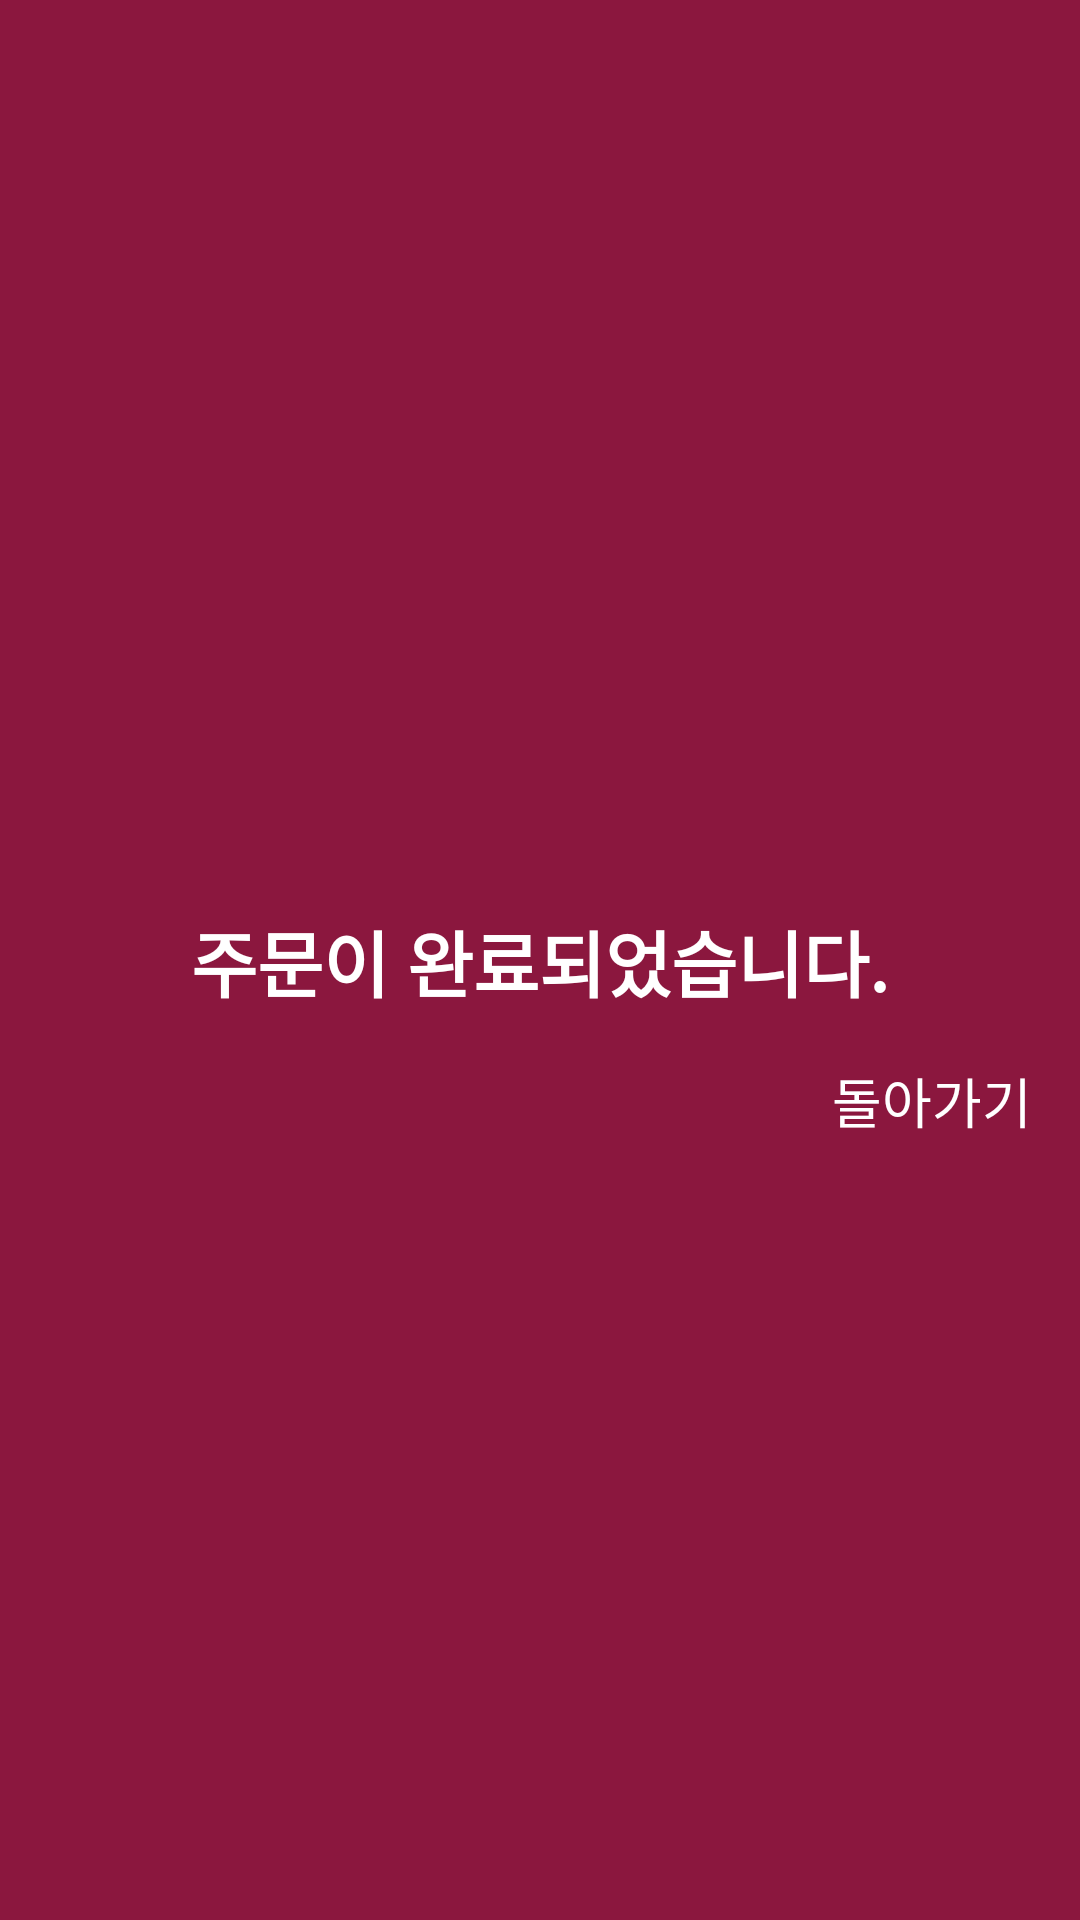

Reconstruct the res/layout file that produces this screen, plus the resources it refers to.
<!-- AndroidManifest.xml: application theme Theme.Dukbab -->
<!-- res/layout/activity_orderconfirm.xml -->
<?xml version="1.0" encoding="utf-8"?>
<androidx.constraintlayout.widget.ConstraintLayout xmlns:android="http://schemas.android.com/apk/res/android"
    xmlns:app="http://schemas.android.com/apk/res-auto"
    xmlns:tools="http://schemas.android.com/tools"
    android:layout_width="match_parent"
    android:layout_height="match_parent"
    android:background="@color/duksung"
    tools:context=".Home.OrderConfirmActivity">

    <TextView
        android:id="@+id/textView2"
        android:layout_width="wrap_content"
        android:layout_height="wrap_content"
        android:text="주문이 완료되었습니다."
        android:textColor="@color/white"
        android:textSize="24sp"
        android:textStyle="bold"
        app:layout_constraintBottom_toBottomOf="parent"
        app:layout_constraintEnd_toEndOf="parent"
        app:layout_constraintStart_toStartOf="parent"
        app:layout_constraintTop_toTopOf="parent" />

    <Button
        android:id="@+id/btn"
        android:layout_width="wrap_content"
        android:layout_height="wrap_content"
        android:layout_marginTop="16dp"
        android:layout_marginEnd="16dp"
        android:background="#00ff0000"
        android:text="돌아가기"
        android:textColor="@android:color/white"
        android:textSize="18sp"
        app:layout_constraintEnd_toEndOf="parent"
        app:layout_constraintTop_toBottomOf="@+id/textView2" />

</androidx.constraintlayout.widget.ConstraintLayout>
<!-- resources referenced by this layout -->
<resources>
  <color name="duksung">#8B173E</color>
  <color name="white">#FFFFFFFF</color>
  <style name="Theme.Dukbab" parent="Theme.MaterialComponents.DayNight.DarkActionBar">
          
          <item name="colorPrimary">@color/purple_200</item>
          <item name="colorPrimaryVariant">@color/purple_700</item>
          <item name="colorOnPrimary">@color/black</item>
          
          <item name="colorSecondary">@color/teal_200</item>
          <item name="colorSecondaryVariant">@color/teal_200</item>
          <item name="colorOnSecondary">@color/black</item>
          
          <item name="android:statusBarColor">?attr/colorPrimaryVariant</item>
          
      </style>
  <color name="purple_200">#FFBB86FC</color>
  <color name="purple_700">#FF3700B3</color>
  <color name="black">#FF000000</color>
  <color name="teal_200">#FF03DAC5</color>
</resources>
